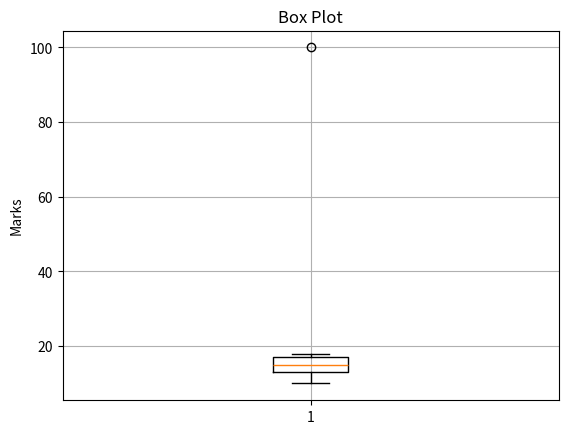

Reproduce this figure in Python.
import matplotlib.pyplot as plt

# Dataset with outlier
marks = [10, 12, 14, 15, 16, 18, 100]

# Box plot
plt.boxplot(marks)

# Labels
plt.title("Box Plot")

plt.ylabel("Marks")

plt.grid()

plt.show()
